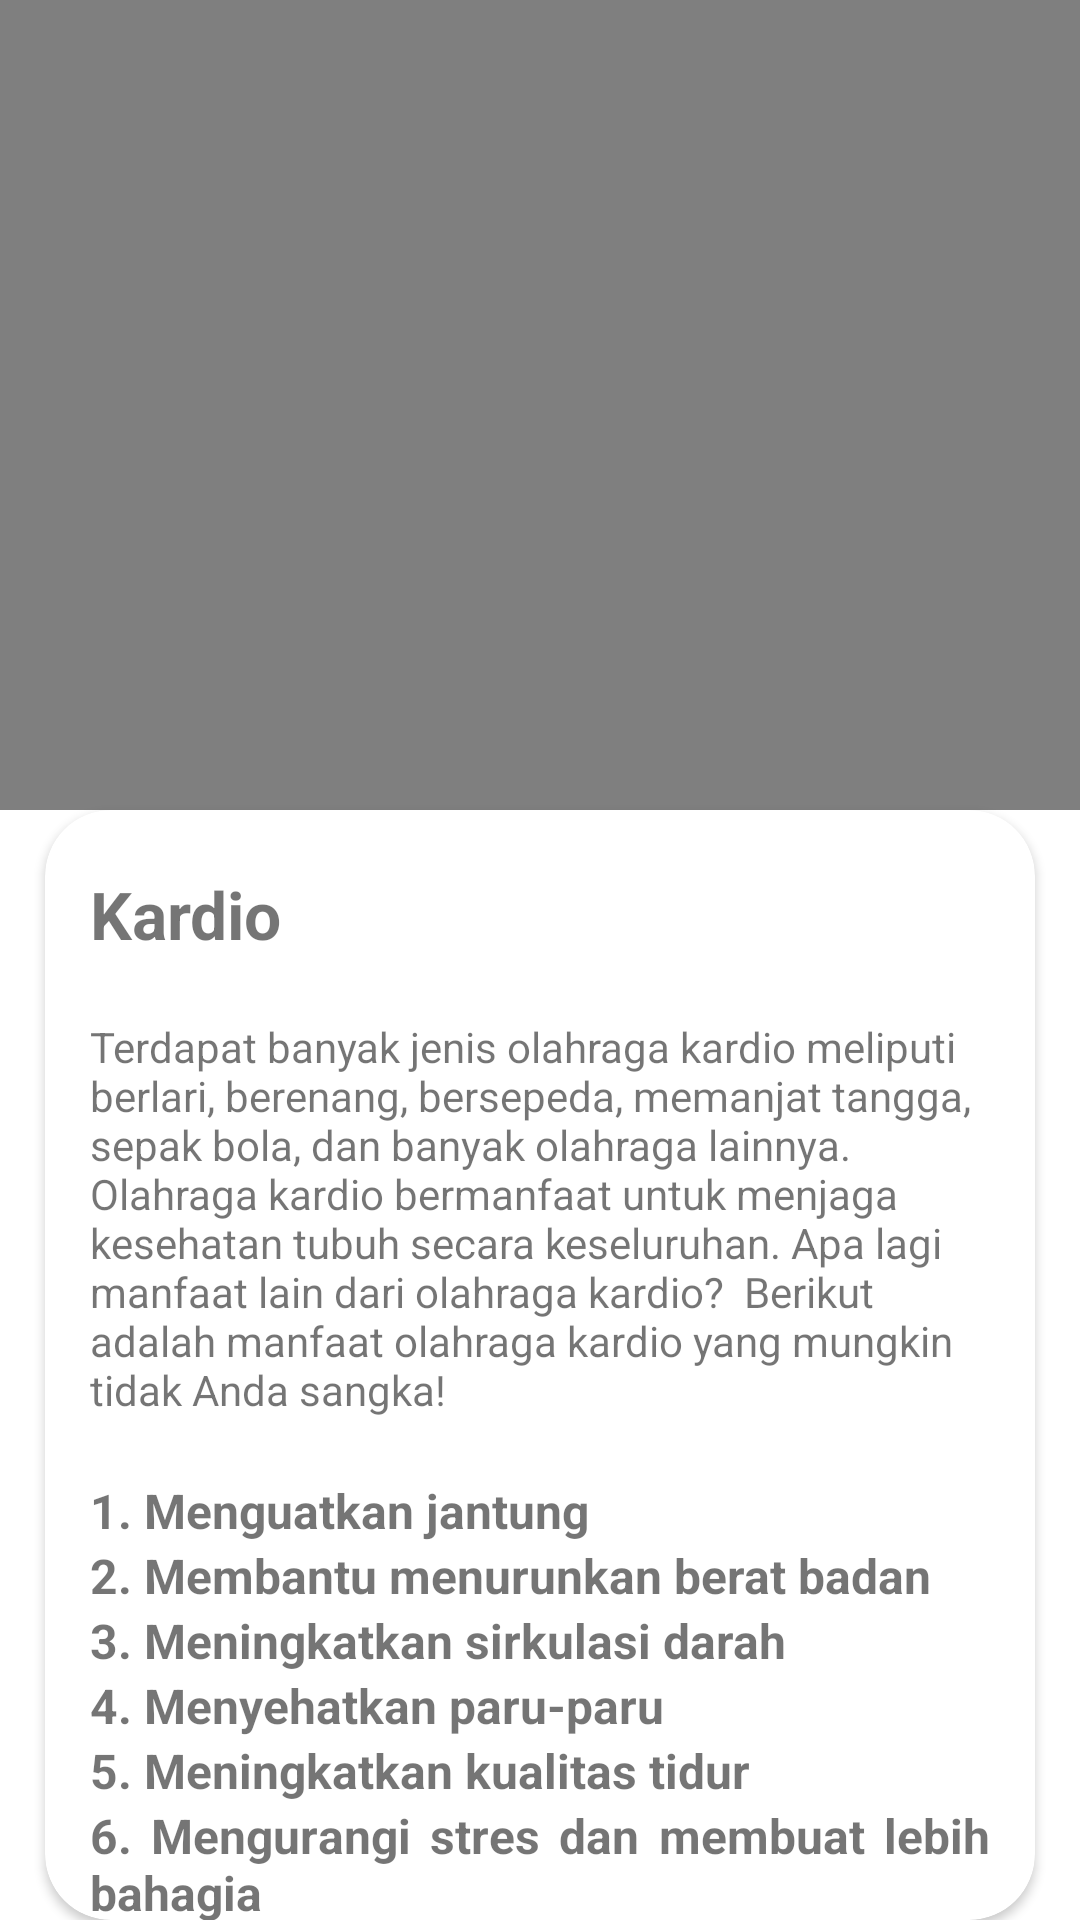

Write the Android layout XML for this screen, with the resource values it uses.
<!-- AndroidManifest.xml: application theme Theme.Projek -->
<!-- res/layout/activity_kardio.xml -->
<?xml version="1.0" encoding="utf-8"?>
<LinearLayout
    xmlns:android="http://schemas.android.com/apk/res/android"
    xmlns:app="http://schemas.android.com/apk/res-auto"
    xmlns:tools="http://schemas.android.com/tools"
    android:layout_width="match_parent"
    android:layout_height="match_parent"
    tools:context=".kardio"
    android:background="@mipmap/background1">

    <LinearLayout
        android:layout_width="match_parent"
        android:layout_height="match_parent"
        android:orientation="vertical">

        <FrameLayout
            android:id="@+id/frameLayout"
            android:layout_width="wrap_content"
            android:layout_height="wrap_content"
            app:layout_constraintBottom_toBottomOf="parent"
            app:layout_constraintLeft_toLeftOf="parent"
            app:layout_constraintRight_toRightOf="parent"
            app:layout_constraintTop_toTopOf="parent"
            app:layout_constraintVertical_bias=".1">

            <VideoView
                android:id="@+id/videoView"
                android:layout_width="match_parent"
                android:layout_height="270dp" />

        </FrameLayout>

        <androidx.cardview.widget.CardView
            android:layout_width="match_parent"
            android:layout_height="match_parent"
            app:cardCornerRadius="22dp"
            android:layout_gravity="center"
            android:layout_marginHorizontal="15dp"
            >

            <LinearLayout
                android:layout_width="match_parent"
                android:layout_height="match_parent"
                android:orientation="vertical"
                >


                <TextView
                    android:id="@+id/textView1"
                    android:layout_width="wrap_content"
                    android:layout_height="wrap_content"
                    android:textStyle="bold"
                    android:text="Kardio"
                    android:layout_marginHorizontal="15dp"
                    android:layout_marginVertical="20dp"
                    android:textSize="22dp" />

                <TextView
                    android:id="@+id/textView"
                    android:layout_width="wrap_content"
                    android:layout_height="wrap_content"
                    android:layout_marginBottom="20dp"
                    android:layout_marginHorizontal="15dp"
                    android:text="Terdapat banyak jenis olahraga kardio meliputi berlari, berenang, bersepeda, memanjat tangga, sepak bola, dan banyak olahraga lainnya. Olahraga kardio bermanfaat untuk menjaga kesehatan tubuh secara keseluruhan. Apa lagi manfaat lain dari olahraga kardio?

Berikut adalah manfaat olahraga kardio yang mungkin tidak Anda sangka!" />

                <TextView
                    android:justificationMode="inter_word"
                    android:layout_width="match_parent"
                    android:layout_height="wrap_content"
                    android:layout_marginHorizontal="15dp"
                    android:textStyle="bold"
                    android:textSize="16dp"
                    android:text="1. Menguatkan jantung" />

                <TextView
                    android:justificationMode="inter_word"
                    android:layout_width="match_parent"
                    android:layout_height="wrap_content"
                    android:layout_marginHorizontal="15dp"
                    android:textStyle="bold"
                    android:textSize="16dp"
                    android:text="2. Membantu menurunkan berat badan" />

                <TextView
                    android:justificationMode="inter_word"
                    android:layout_width="match_parent"
                    android:layout_height="wrap_content"
                    android:layout_marginHorizontal="15dp"
                    android:textStyle="bold"
                    android:textSize="16dp"
                    android:text="3. Meningkatkan sirkulasi darah" />

                <TextView
                    android:justificationMode="inter_word"
                    android:layout_width="match_parent"
                    android:layout_height="wrap_content"
                    android:layout_marginHorizontal="15dp"
                    android:textStyle="bold"
                    android:textSize="16dp"
                    android:text="4. Menyehatkan paru-paru" />

                <TextView
                    android:justificationMode="inter_word"
                    android:layout_width="match_parent"
                    android:layout_height="wrap_content"
                    android:layout_marginHorizontal="15dp"
                    android:textStyle="bold"
                    android:textSize="16dp"
                    android:text="5. Meningkatkan kualitas tidur" />

                <TextView
                    android:justificationMode="inter_word"
                    android:layout_width="match_parent"
                    android:layout_height="wrap_content"
                    android:layout_marginHorizontal="15dp"
                    android:textStyle="bold"
                    android:textSize="16dp"
                    android:text="6. Mengurangi stres dan membuat lebih bahagia" />

                <TextView
                    android:justificationMode="inter_word"
                    android:layout_width="match_parent"
                    android:layout_height="wrap_content"
                    android:layout_marginHorizontal="15dp"
                    android:textStyle="bold"
                    android:textSize="16dp"
                    android:text="7. Meningkatkan kemampuan kognitif" />


                <Button
                    android:id="@+id/button"
                    android:layout_width="match_parent"
                    android:layout_height="60dp"
                    android:layout_marginEnd="75dp"
                    android:layout_marginStart="75dp"
                    android:layout_marginTop="120dp"
                    android:background="@drawable/custom_button"
                    app:backgroundTint="@null"
                    android:text="selesai"
                    android:textSize="25dp"/>

            </LinearLayout>

        </androidx.cardview.widget.CardView>


    </LinearLayout>

</LinearLayout>
<!-- resources referenced by this layout -->
<resources>
  <!-- drawable custom_button (drawable) -->
  <?xml version="1.0" encoding="utf-8"?>
  <shape xmlns:android="http://schemas.android.com/apk/res/android" android:shape="rectangle">
      <gradient android:startColor="#4FA8C5" android:endColor="#345ECC" android:type="linear"/>
      <corners android:radius="20dp"/>
  </shape>
  <style name="Theme.Projek" parent="Theme.MaterialComponents.DayNight.NoActionBar">
          
          <item name="colorPrimary">@color/purple_500</item>
          <item name="colorPrimaryVariant">@color/purple_700</item>
          <item name="colorOnPrimary">@color/white</item>
          
          <item name="colorSecondary">@color/teal_200</item>
          <item name="colorSecondaryVariant">@color/teal_700</item>
          <item name="colorOnSecondary">@color/black</item>
          
          <item name="android:statusBarColor" tools:targetApi="l">?attr/colorPrimaryVariant</item>
          
      </style>
  <!-- not gathered from this repository: default colours our renderer supplied (Android Studio template values) -->
  <color name="purple_500">#FF6200EE</color>
  <color name="purple_700">#FF3700B3</color>
  <color name="teal_200">#FF03DAC5</color>
  <color name="teal_700">#FF018786</color>
  <color name="black">#FF000000</color>
  <color name="white">#FFFFFFFF</color>
</resources>
